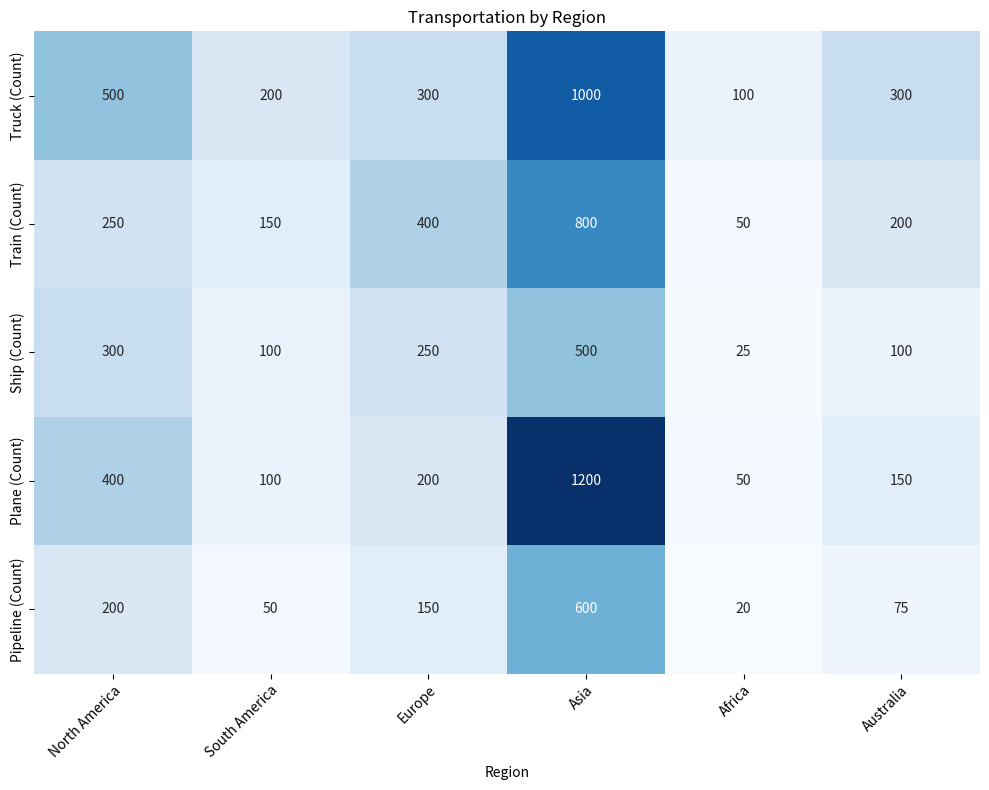

This figure's Python source: (Note: this script raises an exception after producing the figure.)

import matplotlib.pyplot as plt
import numpy as np
import pandas as pd
import seaborn as sns

# Import data
data = {"Region": ["North America", "South America", "Europe", "Asia", "Africa", "Australia"],
        "Truck (Count)": [500, 200, 300, 1000, 100, 300],
        "Train (Count)": [250, 150, 400, 800, 50, 200],
        "Ship (Count)": [300, 100, 250, 500, 25, 100],
        "Plane (Count)": [400, 100, 200, 1200, 50, 150],
        "Pipeline (Count)": [200, 50, 150, 600, 20, 75]}

df = pd.DataFrame(data)

# Set figure size
fig = plt.figure(figsize=(10, 8))

# Create heatmap
heatmap = sns.heatmap(df.set_index("Region").T, cmap="Blues", annot=True, fmt="g", cbar=False)

# Set ticks and ticklabels
heatmap.set_xticks(np.arange(len(df["Region"])) + 0.5)
heatmap.set_xticklabels(df["Region"], rotation=45, ha="right", rotation_mode="anchor", wrap=True)
# heatmap.set_yticks(np.arange(len(df.columns)) + 0.5)
# heatmap.set_yticklabels(df.columns)

# Set title
plt.title("Transportation by Region")

# Resize image and save
plt.tight_layout()
plt.savefig("output/final/heatmap/png/20231225-210514_22.png", bbox_inches="tight")

# Clear figure state
plt.clf()
